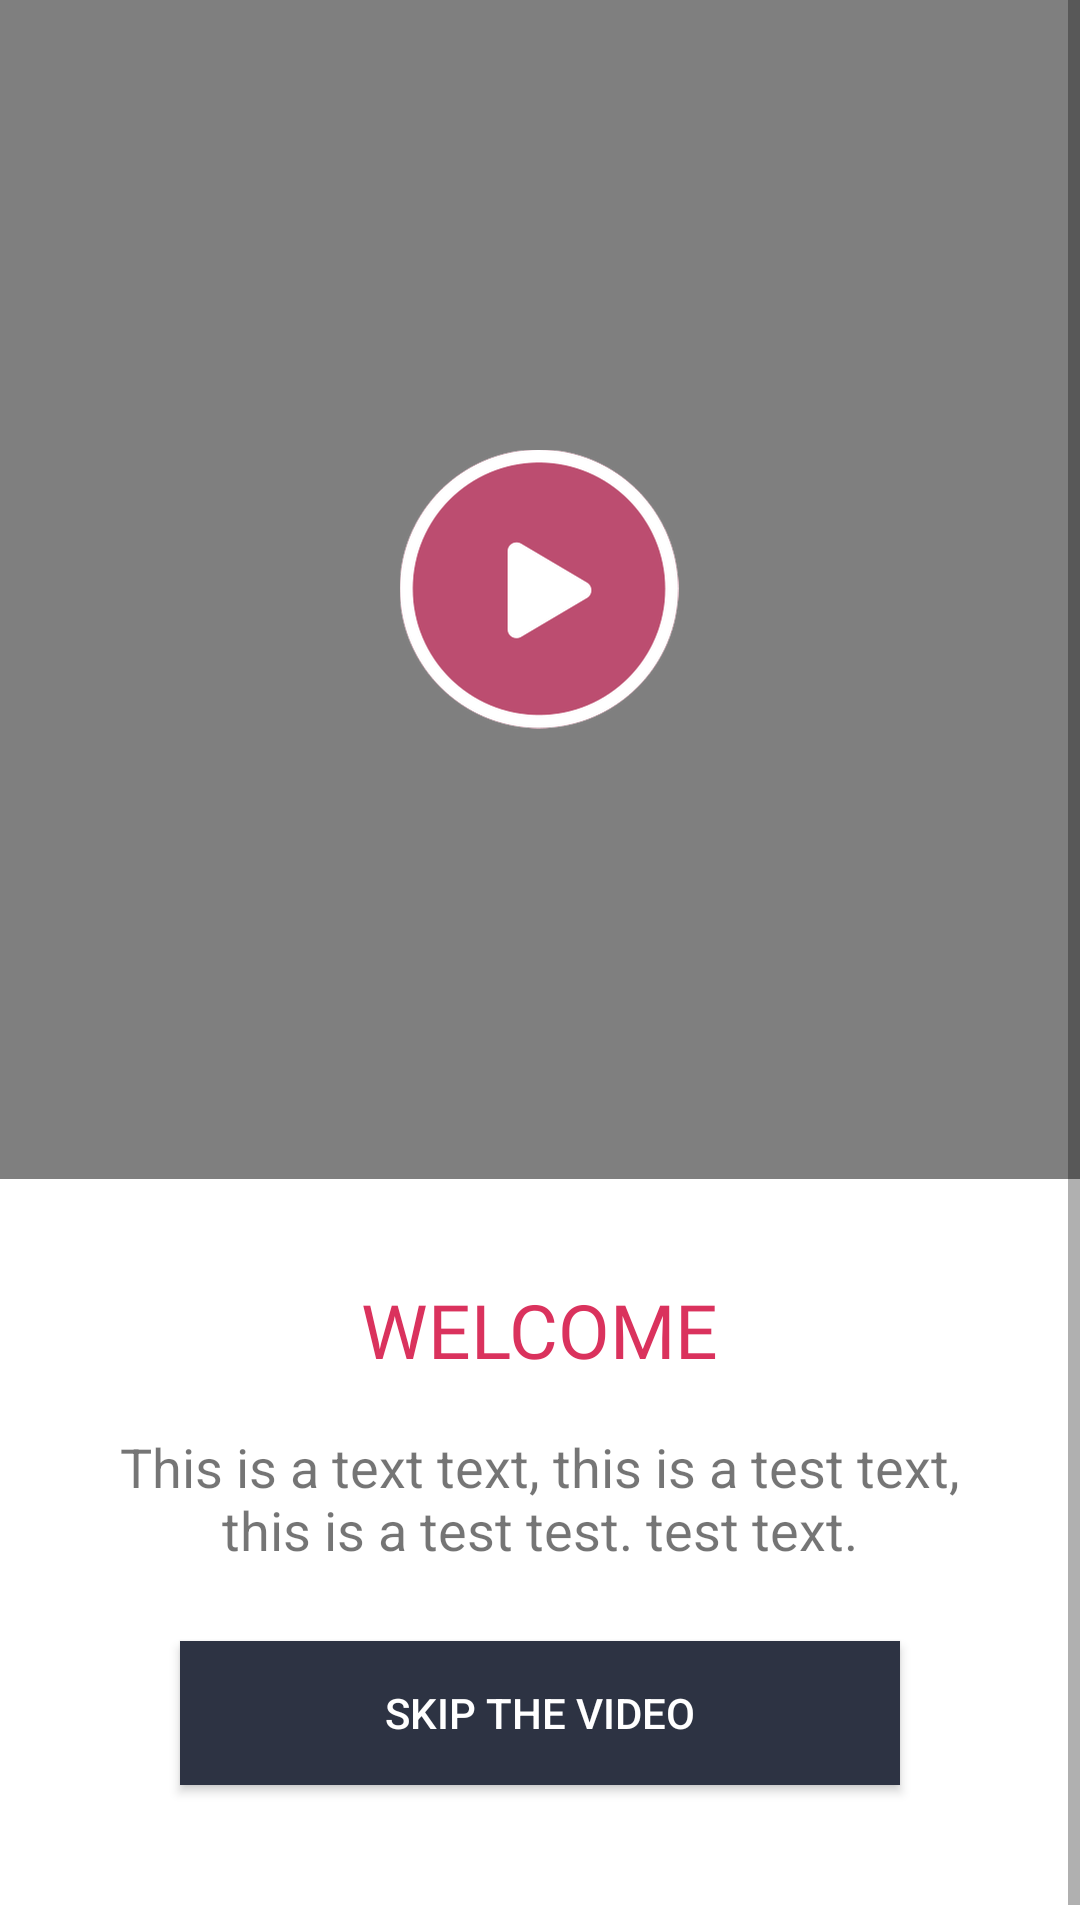

Here is an Android app screen rendered from its layout file. Give the layout XML and the strings, colors and styles it references.
<!-- AndroidManifest.xml: application theme AppTheme -->
<!-- res/layout/activity_welcome.xml -->
<?xml version="1.0" encoding="utf-8"?>
<ScrollView
        xmlns:android="http://schemas.android.com/apk/res/android"
        xmlns:tools="http://schemas.android.com/tools"
        android:layout_width="match_parent"
        android:layout_height="match_parent"
        android:background="@color/white"
        tools:context=".activities.activities.WelcomeActivity">

    <LinearLayout
            android:layout_width="match_parent"
            android:layout_height="wrap_content"
            android:orientation="vertical">

        <RelativeLayout
            android:layout_width="match_parent"
            android:layout_height="393dp">
            <VideoView
                android:id="@+id/video_welcom"
                android:layout_width="match_parent"
                android:layout_height="match_parent"/>

            <ImageView
                android:id="@+id/btn_video_start"
                android:layout_width="wrap_content"
                android:layout_height="wrap_content"
                android:layout_centerInParent="true"
                android:src="@drawable/ic_video"/>
        </RelativeLayout>

        <TextView
            android:layout_width="wrap_content"
            android:layout_height="wrap_content"
            android:layout_marginTop="33.33dp"
            android:layout_marginBottom="16.5dp"
            android:layout_gravity="center_horizontal"
            android:text="@string/welcome"
            android:textSize="25sp"
            android:fontFamily="@font/myriad_pro_regular"
            android:textColor="@color/colorPrimary"/>

        <TextView
            android:layout_width="wrap_content"
            android:layout_height="wrap_content"
            android:layout_marginRight="30dp"
            android:layout_marginLeft="30dp"
            android:textAlignment="center"
            android:text="This is a text text, this is a test text, this is a test test. test text."
            android:textSize="18sp"/>
        
        <Button
            android:id="@+id/btn_skip"
            android:layout_width="match_parent"
            android:layout_height="wrap_content"
            android:layout_marginLeft="60dp"
            android:layout_marginRight="60dp"
            android:layout_marginTop="25dp"
            android:layout_marginBottom="50dp"
            android:background="@color/colorAccent"
            android:text="Skip the video"
            android:textColor="@color/white"/>
    </LinearLayout>

</ScrollView>
<!-- resources referenced by this layout -->
<resources>
  <color name="colorAccent">#2D3343</color>
  <color name="colorPrimary">#DA325D</color>
  <color name="white">#FFF</color>
  <!-- drawable ic_video: png bitmap (drawable-hdpi, 9467 bytes) -->
  <string name="welcome">WELCOME</string>
  <style name="AppTheme" parent="Theme.AppCompat.Light.NoActionBar">
          
          <item name="colorPrimary">@color/colorPrimary</item>
          <item name="colorPrimaryDark">@color/colorPrimaryDark</item>
          <item name="colorAccent">@color/colorAccent</item>
      </style>
  <color name="colorPrimaryDark">#C02E51</color>
</resources>
